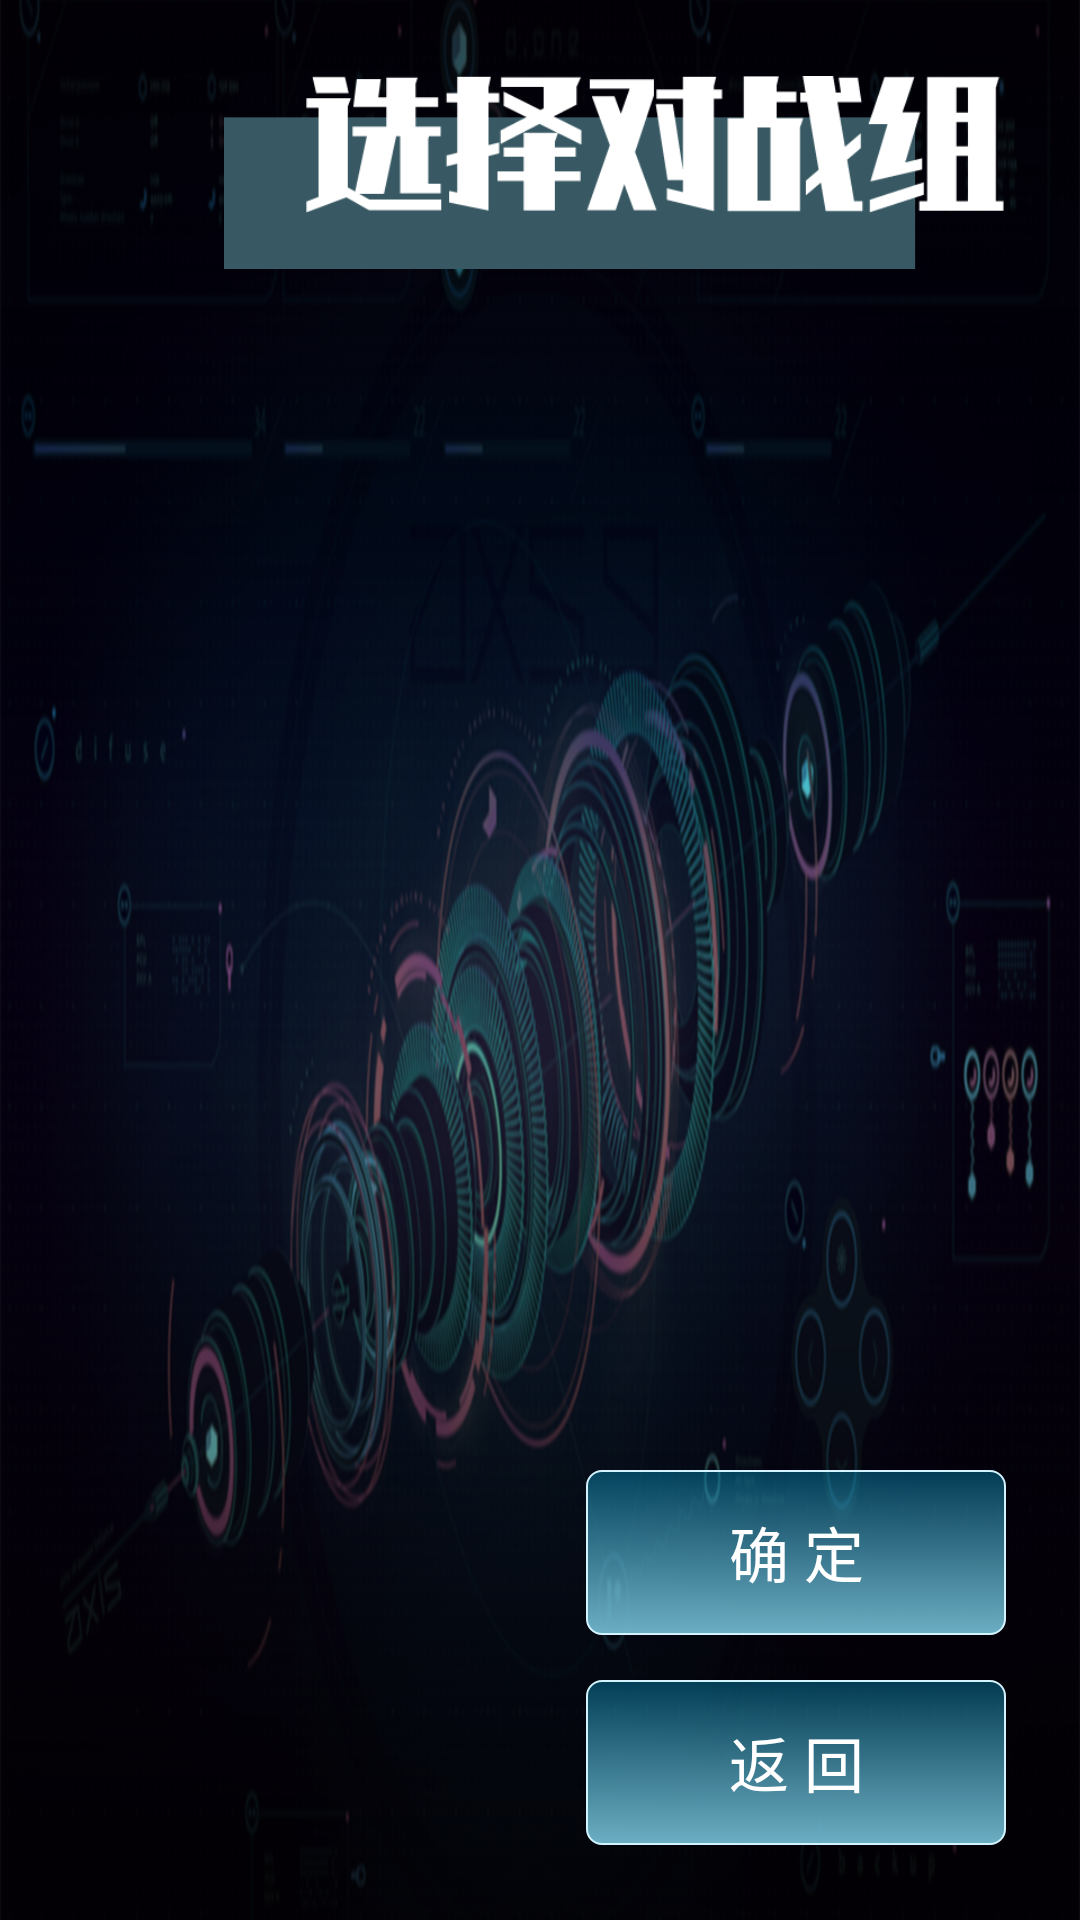

Reconstruct the res/layout file that produces this screen, plus the resources it refers to.
<!-- AndroidManifest.xml: application theme AppBaseTheme -->
<!-- res/layout/group_layout.xml -->
<?xml version="1.0" encoding="utf-8"?>
<RelativeLayout xmlns:android="http://schemas.android.com/apk/res/android"
    xmlns:tools="http://schemas.android.com/tools"
    android:layout_width="match_parent"
    android:layout_height="match_parent"
    android:background="@drawable/bg"
    android:orientation="vertical"
    android:paddingLeft="@dimen/activity_horizontal_margin"
    android:paddingTop="@dimen/activity_vertical_margin"
    android:paddingRight="@dimen/activity_horizontal_margin"
    android:paddingBottom="@dimen/activity_vertical_margin">

    <ImageView
        android:id="@+id/choose_pattern"
        android:layout_width="260dp"
        android:layout_height="65dp"
        android:layout_alignParentStart="true"
        android:layout_alignParentLeft="true"
        android:layout_alignParentTop="true"
        android:layout_marginStart="75dp"
        android:layout_marginLeft="75dp"
        android:layout_marginTop="25dp"
        android:src="@drawable/choose_group" />

    <Button
        android:id="@+id/btn_main_ok"
        android:layout_width="140dp"
        android:layout_height="55dp"
        android:layout_above="@id/btn_main_back"
        android:layout_alignEnd="@id/btn_main_back"
        android:layout_alignRight="@id/btn_main_back"
        android:layout_marginBottom="15dp"
        android:background="@drawable/item_button"
        android:text="@string/ok"
        android:textColor="#FFFFFF"
        android:textSize="20sp" />

    <Button
        android:id="@+id/btn_main_back"
        android:layout_width="140dp"
        android:layout_height="55dp"
        android:layout_alignParentEnd="true"
        android:layout_alignParentRight="true"
        android:layout_alignParentBottom="true"
        android:layout_marginEnd="25dp"
        android:layout_marginRight="25dp"
        android:layout_marginBottom="25dp"
        android:background="@drawable/item_button"
        android:text="@string/back"
        android:textColor="#FFFFFF"
        android:textSize="20sp" />
</RelativeLayout>
<!-- resources referenced by this layout -->
<resources>
  <dimen name="activity_horizontal_margin">128dp</dimen>
  <!-- drawable bg: png bitmap (drawable-hdpi, 981417 bytes) -->
  <!-- drawable choose_group: png bitmap (drawable-hdpi, 11292 bytes) -->
  <!-- drawable item_button (drawable) -->
  <?xml version="1.0" encoding="utf-8"?>
  <selector xmlns:android="http://schemas.android.com/apk/res/android">
      <item android:state_pressed="false">
          <shape android:shape="rectangle">
              <gradient android:angle="90" android:endColor="@color/buttonTop" android:startColor="@color/buttonBottom" android:type="linear" />
              <corners android:radius="15px" />
              <stroke android:width="0.8dp" android:color="@color/buttonLine" />
              <size android:width="160dp" android:height="60dp" />
          </shape>
      </item>
      <item android:state_pressed="true">
          <shape android:shape="rectangle">
              <solid android:color="@color/buttonPressed" />
              <corners android:radius="15px" />
              <stroke android:width="0.8dp" android:color="@color/buttonLine" />
              <size android:width="160dp" android:height="60dp" />
          </shape>
      </item>
  </selector>
  <string name="back">返 回</string>
  <string name="ok">确 定</string>
  <style name="AppBaseTheme" parent="android:Theme.Light">
          
      </style>
  <color name="buttonTop">#4D00C2FF</color>
  <color name="buttonBottom">#6caec3</color>
  <color name="buttonLine">#d3f4ff</color>
  <color name="buttonPressed">#EE13556F</color>
</resources>
